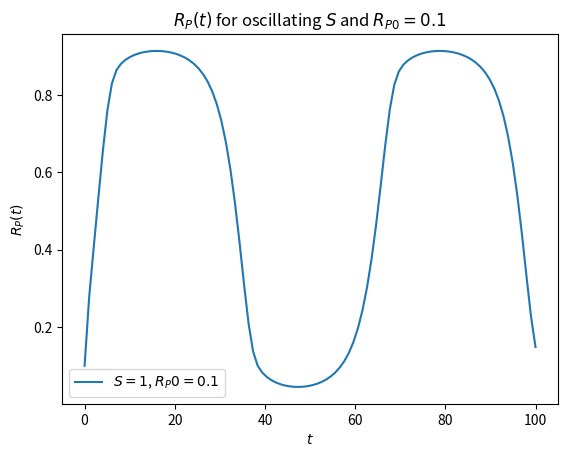

Recreate this plot in Python.
# dependencies
from scipy.integrate import odeint
import numpy as np
import matplotlib.pyplot as plt


# function that returns dy/dt
def odes(x, t, s):
    # constants
    k_0 = 0.01
    k_1 = 1
    k_2 = 1
    K_m1 = 0.05
    K_m2 = 0.05
    S = s
    S = S + 0.5*np.sin(t/10)

    # assign each ODE to a vector element
    R_P = x[0]
    R_T = 1

    # define each ODE: sigmoidal model (c)
    dR_Pdt = (k_1 * S * (R_T - R_P)) / (K_m1 + R_T - R_P) - (k_2 * R_P) / (K_m2 + R_P)

    return [dR_Pdt]


# declare time vector
t = np.linspace(0, 100, 100)

# solve system of diff. eq. for 0 < S < 4, R_0=1,2
# S_values = np.linspace(0, 2, 11)
S_values = [1]
# initial condition
R_P_values = [0.1]
for S in S_values:
    for R_P0 in R_P_values:
        x_0 = [R_P0]
        x = odeint(odes, x_0, t, args=(S,))
        R_P = x[:, 0]
        plt.plot(t, R_P, label=f'$S={S}$, ${R_P0=}$')

plt.title('$R_P(t)$ for oscillating $S$ and $R_{P0}=0.1$')
plt.xlabel('$t$')
plt.ylabel('$R_P(t)$')
plt.legend()
plt.show()
